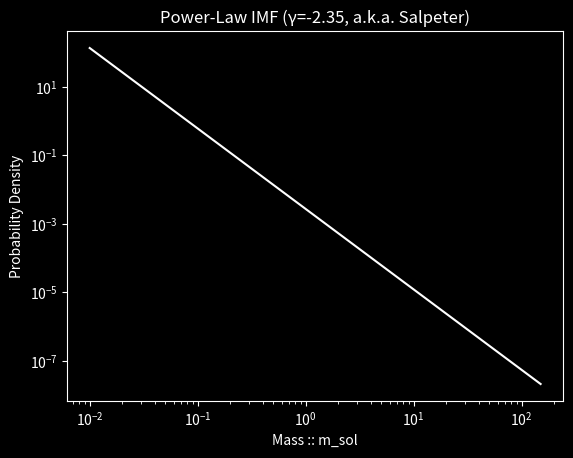

The matplotlib source for this figure:
"""All masses in m_sol."""

import numpy as np
from scipy.integrate import quad


class GenericPowerlaw:
    def __init__(self, gamma: float, a: float, b: float):
        """A generic powerlaw of the form k*x**gamma, normalized by k over the range [a:b] to form a valid PDF.

        :param gamma: The power-law exponent; usually negative in this context.
        :param a: The minimum of the range over which to normalize (a > 0).
        :param b: The maximum of the range over which to normalize (a < b < inf).
        """
        if a <= 0 or b < a or b == np.inf:
            raise ValueError("Invalid bounds of integration.")
        self.gamma = gamma
        self.a = a
        self.b = b
        integrated = quad(lambda x: x**self.gamma, a=self.a, b=self.b)[0]
        self.k = 1/integrated

    def __call__(self, m: float) -> float:
        """Evaluate the power-law IMF for a given input mass.

        :param m: The value at wihch to evaluate the power-law IMF. Must be in the range [a:b] used when constructing.
        :return: The probability of a particular star being of mass m in this power-law distribution.
        """
        if m < self.a or m > self.b:
            raise ValueError(f"m must be in the range [{self.a}:{self.b}].")
        return m**self.gamma * self.k


class SalpeterIMF:
    def __init__(self, a, b):
        """A power-law IMF with a single exponent of -2.35.  Fits well for high-mass stars, but overestimates number
        of low-mass stars in a population.

        :param a: The minimum of the range over which to normalize (a > 0).
        :param b: The maximum of the range over which to normalize (a < b < inf).
        """
        self.gamma = -2.35
        self.a = a
        self.b = b
        self.k = quad(lambda x: x**self.gamma, a=self.a, b=self.b)[0]**-1

    def __call__(self, m: float) -> float:
        """Evaluate the Salpeter IMF for a given input mass.

        :param m: The value at which to evaluate the Salpeter IMF.  Must be in the range [a:b] used when constructing.
        :return: The probability of a particular star being of mass in a Salpeter-distributed population.
        """
        if m < self.a or m > self.b:
            raise ValueError(f"m must be in the range [{self.a}:{self.b}].")
        return m**self.gamma * self.k


class KroupaIMF:
    def __init__(self,
                 gammas: tuple = (-0.3, -1.3, -2.3, -2.3),
                 b: float = np.inf):
        """Piecewise power-law IMF as defined in Kroupa 2001.
        :param gammas: The Kroupa IMF is a piecewise combination of four power-laws, with boundaries at 0.01 (minimum
            valid mass), 0.08, 0.5, and 1 m_sol. Kroupa 2001 estimates the gamma values for each piece to be
            (respectively) -0.3, -1.3, -2.3, and -2.3, but there is an uncertainty associated with each estimate.
            This parameter lets you manually set the gamma values for each piece, by passing a 4-tuple of floats.
            The default behavior is to use the mean values from Kroupa 2001.
        :param b: Kroupa 2001 does not specify an explicit upper bound on mass, so the default behavior is to use an
            infinite upper bound.  However this parameter can be used to explicitly specify a finite upper bound.
        """
        cutoffs = (0.01, 0.08, 0.5, 1)
        self.gammas = gammas
        self.b = b
        # TODO: https://gist.github.com/cgobat/12595d4e242576d4d84b1b682476317d


class ChabrierIMF:
    def __init__(self):
        """IMF based on Chabrier 2003, made up of piecewise power-law and log-normal sections.  Compared with
        KroupaIMF, this gives fewer extremely low- and extremely high-mass bodier.
        """
        cutoffs = (1, )
        # TODO


# def ChabrierIMF(m):
#     """From Chabrier 2003.
#
#     Somewhat more complex than the Kroupa IMF, made up of both power lawn and log normal pieces
#     (gives fewer extremely low / extremely high mass bodies than Kroupa).
#     """
#     cond1 = m <= 1
#     cond2 = (m > 1) & (np.log(m) <= 0.54)
#     cond3 = (np.log(m) > 0.54) & (np.log(m) <= 1.26)
#     cond4 = np.log(m) > 1.26  # Technically only defined up to log(m) <= 1.8, but we'll extrapolate
#
#     imf = np.ones(m.shape)
#     imf[cond1] *= 0.158*np.exp(-(np.log(m[cond1]) - np.log(0.079))**2/(2*0.69**2))
#     # The amplitudes here have been rescaled from the ones presented in Chabrier 2003 in order to
#     #  give a continuous IMF; the values presented in the paper give large discontinuties
#     imf[cond2] *= 0.000181982*m[cond2]**-1.3
#     imf[cond3] *= 0.000606745*m[cond3]**-3.53
#     imf[cond4] *= 0.000101383*m[cond4]**-2.11
#     # Normalize the function across the mass range given
#     imf[:] /= sum(imf)
#     return imf


if __name__ == "__main__":
    # Lowest-mass brown dwarfs are ~ 0.01 m_sol == 13 m_jptr
    # Highest-mass star currently known is ~ 250 m_sol, but max expected at time of formation was ~ 150 m_sol
    imf = SalpeterIMF(0.01, 150)
    masses = np.geomspace(0.01, 150, 1000)
    ps = [imf(m) for m in masses]

    # noinspection PyTypeChecker
    assert np.isclose(quad(imf, 0.01, 150)[0], 1)

    bounds_check_passed = False
    try:
        _ = imf(151)
    except ValueError:
        bounds_check_passed = True
    assert bounds_check_passed is True

    import matplotlib.pyplot as plt  # Inspect plot for reasonableness
    plt.style.use("dark_background")
    plt.plot(masses, ps, "w")
    plt.yscale("log")
    plt.xscale("log")
    plt.title("Power-Law IMF (γ=-2.35, a.k.a. Salpeter)")
    plt.xlabel("Mass :: m_sol")
    plt.ylabel("Probability Density")
    plt.show()
